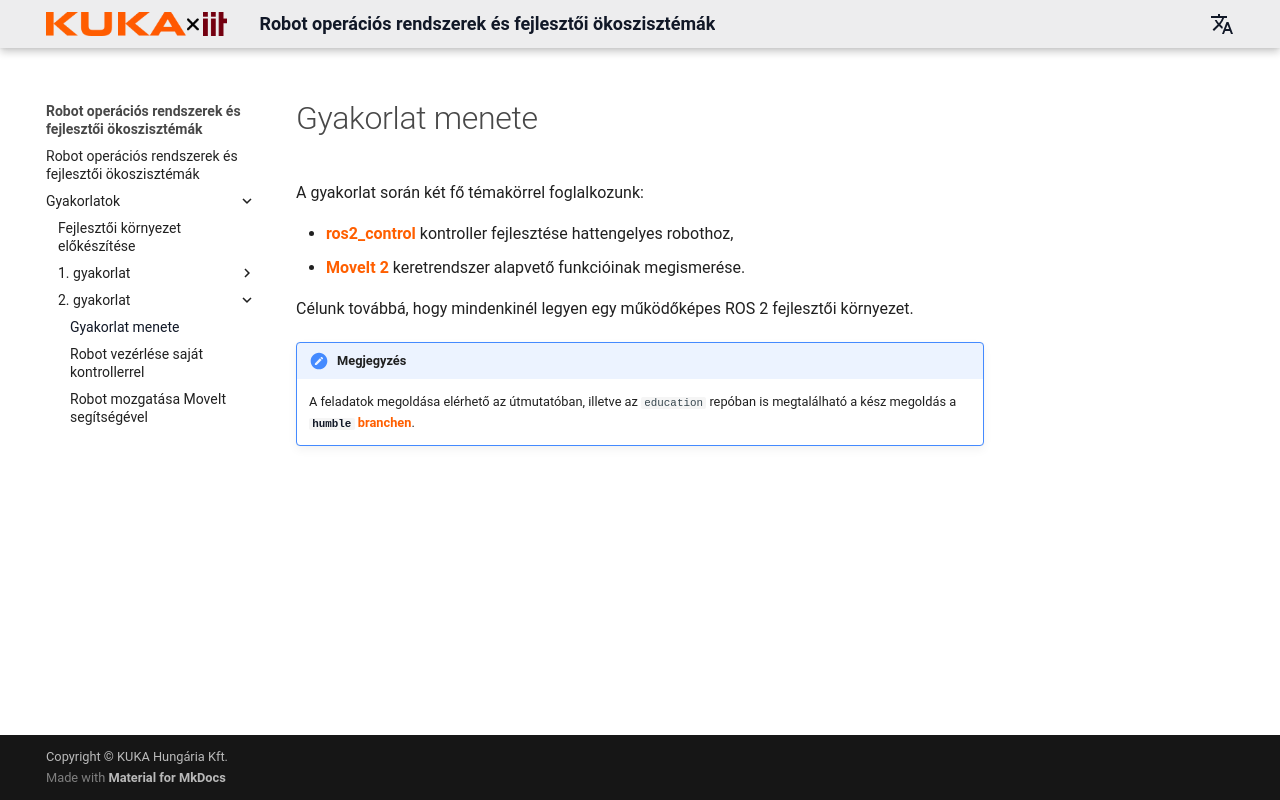

repository: kroshu/education · page: seminars/seminar-2/index.html · generator: mkdocs

# Gyakorlat menete

A gyakorlat során két fő témakörrel foglalkozunk:

- [ros2_control](https://github.com/ros-controls/ros2_control) kontroller fejlesztése hattengelyes robothoz,
- [MoveIt 2](https://github.com/moveit/moveit2) keretrendszer alapvető funkcióinak megismerése.

Célunk továbbá, hogy mindenkinél legyen egy működőképes ROS 2 fejlesztői környezet.

!!! note "Megjegyzés"
    A feladatok megoldása elérhető az útmutatóban, illetve az `education` repóban is megtalálható a kész megoldás a [`humble` branchen](https://github.com/kroshu/education/tree/humble/VIIIAV55).
